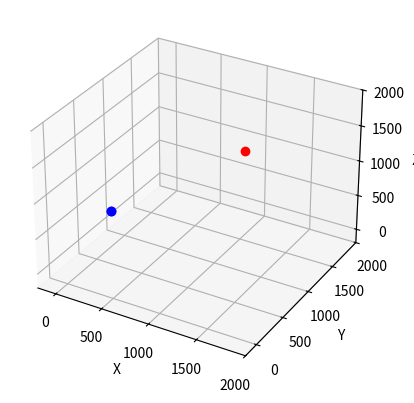

Generate this figure with matplotlib:
import matplotlib.pyplot as plt
import numpy
import matplotlib.pyplot
import numpy as np
from mpl_toolkits.mplot3d import Axes3D
from sympy import Matrix, Symbol, symbols, solveset
from sympy import S, erf, log, sqrt, pi, sin, cos, tan
from sympy import init_printing

#kinematics simulator

#d-h parameters in mm
a1 = 500
a2 = 1300
a3 = 55
a4 = 0
a5 = 0
a6 = 0

d1 = 1045
d2 = 0
d3 = 0
d4 = 1025
d5 = 0
d6 = 290

theta1 = 0
theta2 = 0
theta3 = 0
theta4 = 0
theta5 = 0
theta6 = 0

alpha1 = -90*(pi/180)
alpha2 = 0*(pi/180)
alpha3 = 90*(pi/180)
alpha4 = -90*(pi/180)
alpha5 = 90*(pi/180)
alpha6 = 0*(pi/180)

#p1 to p6 are points in 3D space defined as symbolic matrices that can be transformed mathematically
#note that they are 4 dimensional so they can be used with homogenous transforms with the last 'W' coordinate always 1
#(to facilitate translation as well as rotation)
#p1 = Matrix([0, 0, 0, 1])
#p2 = Matrix([a1, 0, d1, 1])
#p3 = Matrix([a1, 0, d1+a2, 1])
#p4 = Matrix([a1+710, 0, d1+a2-a3, 1])
#p5 = Matrix([a1+d4, 0, d1+a2-a3, 1])
#p6 = Matrix([a1+d4+d6, 0, d1+a2-a3, 1])


#d-h parameters table

d_h_table_0_1 = np.array([[cos(theta1), -sin(theta1)*cos(alpha1), sin(theta1)*sin(alpha1), a1*cos(theta1)],
                        [sin(theta1), cos(theta1)*cos(alpha1), -cos(theta1)*sin(alpha1), a1*sin(theta1)],
                        [0, sin(alpha1), cos(alpha1), d1],
                        [0, 0, 0, 1]])

transform_0_1 = d_h_table_0_1
last_column1 = transform_0_1[:, 3]
p1 = np.delete(last_column1, 3, 0)
#print(p1)
p1x = np.unique(p1[0])
p1y = np.unique(p1[1])
p1z = np.unique(p1[2])



d_h_table_1_2 = np.array([[cos(theta2), -sin(theta2)*cos(alpha2), sin(theta2)*sin(alpha2), a2*cos(theta2)],
                        [sin(theta2), cos(theta2)*cos(alpha2), -cos(theta2)*sin(alpha2), a2*sin(theta2)],
                        [0, sin(alpha2), cos(alpha2), d2],
                        [0, 0, 0, 1]])

transform_1_2 = d_h_table_1_2
last_column2 = transform_1_2[:, 3]
p2 = np.delete(last_column2, 3, 0)
p2x = p1x
print(p2x)
p2y = np.unique(p2[1])
p2z = np.unique(p2[2]) +p1z
print(p2z)



d_h_table_2_3 = np.array([[cos(theta3), -sin(theta3)*cos(alpha3), sin(theta3)*sin(alpha3), a3*cos(theta3)],
                          [sin(theta3), cos(theta3)*cos(alpha3), -cos(theta3)*sin(alpha3), a3*sin(theta3)],
                          [0, sin(alpha3), cos(alpha3), d3],
                          [0, 0, 0, 1]])

d_h_table_3_4 = np.array([[cos(theta4), -sin(theta4)*cos(alpha4), sin(theta4)*sin(alpha4), a4*cos(theta4)],
                          [sin(theta4), cos(theta4)*cos(alpha4), -cos(theta4)*sin(alpha4), a4*sin(theta4)],
                          [0, sin(alpha4), cos(alpha4), d4],
                          [0, 0, 0, 1]])

d_h_table_4_5 = np.array([[cos(theta5), -sin(theta5)*cos(alpha5), sin(theta5)*sin(alpha5), a5*cos(theta5)],
                          [sin(theta5), cos(theta5)*cos(alpha5), -cos(theta5)*sin(alpha5), a5*sin(theta5)],
                          [0, sin(alpha5), cos(alpha5), d5],
                          [0, 0, 0, 1]])

d_h_table_5_6 = np.array([[cos(theta6), -sin(theta6)*cos(alpha6), sin(theta6)*sin(alpha6), a6*cos(theta6)],
                          [sin(theta6), cos(theta6)*cos(alpha6), -cos(theta6)*sin(alpha6), a6*sin(theta6)],
                          [0, sin(alpha6), cos(alpha6), d6],
                          [0, 0, 0, 1]])

#multiplying to find transformation from frame 0 to 6
#(@ symbol used for matrix multiplication)

transform_0_6 = d_h_table_0_1 @ d_h_table_1_2 @ d_h_table_2_3 @ d_h_table_3_4 @ d_h_table_4_5 @ d_h_table_5_6

print("Homogeneous Matrix from frame 0 to frame 6:  ")
#print(transform_0_6)

#the final T vector contains the position of the end effector, the R matrix contains the orientation
#of the end effector

#trying to print out t, I need to get rid of the fourth value
last_column = transform_0_6[:, 3]
#print(last_column)

end_effector_positon = np.delete(last_column, 3, 0)
#print(end_effector_positon)

#creating axis
fig = matplotlib.pyplot.figure()
ax = fig.add_subplot(111, projection='3d')

#add axis labels
ax.set_xlabel("X")
ax.set_ylabel("Y")
ax.set_zlabel("Z")

#add axis limits
ax.set_xlim([-200, 2000])
ax.set_ylim([-200, 2000])
ax.set_zlim([-200, 2000])


ux = np.unique(end_effector_positon[0])
uy = np.unique(end_effector_positon[1])
uz = np.unique(end_effector_positon[2])


#adding the final end effector position to the plot
ax.plot3D(ux, uy, uz, 'red', marker="o")
ax.plot3D(p1x, p1y, p1z, 'blue', marker="o")
ax.plot3D(p2x, p2y, p2z, 'blue', marker="o")

#showing plot
matplotlib.pyplot.show()

#trying to extract values from tables
